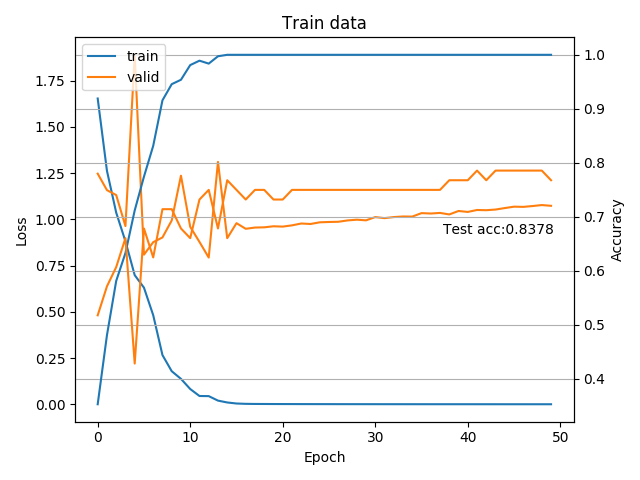

Values plotted in this chart, from the file beside it:
1.652920036212257804e+00, 1.262030719415001334e+00, 1.036082122636877934e+00, 8.807759414548459453e-01, 6.980590185393458214e-01, 6.303614235442617231e-01, 4.816661315119784570e-01, 2.661082040842460694e-01, 1.788385495057572550e-01, 1.374380649168692181e-01, 8.251363944019311780e-02, 4.484434296255526003e-02, 4.415668842241005781e-02, 1.982776370436034261e-02, 9.818936030015996963e-03, 4.225641585198109187e-03, 2.392304655032880412e-03, 1.832695557664998885e-03, 1.617097828547348851e-03, 1.399291343936372644e-03, 1.274728395915387859e-03, 1.149712368319540014e-03, 1.033588683323772781e-03, 9.668088966029007468e-04
3.532608695652174058e-01, 4.809782608695652439e-01, 5.815217391304348116e-01, 6.331521739130434590e-01, 7.119565217391304879e-01, 7.744565217391304879e-01, 8.315217391304348116e-01, 9.157608695652174058e-01, 9.456521739130434590e-01, 9.538043478260869179e-01, 9.809782608695651884e-01, 9.891304347826086474e-01, 9.836956521739130821e-01, 9.972826086956522174e-01, 1.000000000000000000e+00, 1.000000000000000000e+00, 1.000000000000000000e+00, 1.000000000000000000e+00, 1.000000000000000000e+00, 1.000000000000000000e+00, 1.000000000000000000e+00, 1.000000000000000000e+00, 1.000000000000000000e+00, 1.000000000000000000e+00
1.246569190706525498e+00, 1.157623205866132432e+00, 1.130882339818137128e+00, 9.631910238947186675e-01, 1.889082942690168077e+00, 8.086365418774741354e-01, 8.763111659458705516e-01, 9.018597581556865306e-01, 9.935620682580130758e-01, 1.235749844993863755e+00, 9.592142786298479828e-01, 8.776452371052333445e-01, 7.931290268898010254e-01, 1.310162161077771836e+00, 8.978778038706097808e-01, 9.789836449282509623e-01, 9.486481675079890818e-01, 9.553251734801700978e-01, 9.565707104546683492e-01, 9.621971547603607178e-01, 9.604119019848960104e-01, 9.671998662608010111e-01, 9.772012659481593699e-01, 9.745863378047943115e-01
5.178571428571429047e-01, 5.714285714285713969e-01, 6.071428571428570953e-01, 6.607142857142856984e-01, 4.285714285714285476e-01, 6.785714285714286031e-01, 6.250000000000000000e-01, 7.142857142857143016e-01, 7.142857142857143016e-01, 6.785714285714286031e-01, 6.607142857142856984e-01, 7.321428571428570953e-01, 7.500000000000000000e-01, 6.785714285714286031e-01, 7.678571428571429047e-01, 7.500000000000000000e-01, 7.321428571428570953e-01, 7.500000000000000000e-01, 7.500000000000000000e-01, 7.321428571428570953e-01, 7.321428571428570953e-01, 7.500000000000000000e-01, 7.500000000000000000e-01, 7.500000000000000000e-01
8.282528421631804028e-01, 0.000000000000000000e+00, 0.000000000000000000e+00, 0.000000000000000000e+00, 0.000000000000000000e+00, 0.000000000000000000e+00, 0.000000000000000000e+00, 0.000000000000000000e+00, 0.000000000000000000e+00, 0.000000000000000000e+00, 0.000000000000000000e+00, 0.000000000000000000e+00, 0.000000000000000000e+00, 0.000000000000000000e+00, 0.000000000000000000e+00, 0.000000000000000000e+00, 0.000000000000000000e+00, 0.000000000000000000e+00, 0.000000000000000000e+00, 0.000000000000000000e+00, 0.000000000000000000e+00, 0.000000000000000000e+00, 0.000000000000000000e+00, 0.000000000000000000e+00
8.378378378378378288e-01, 0.000000000000000000e+00, 0.000000000000000000e+00, 0.000000000000000000e+00, 0.000000000000000000e+00, 0.000000000000000000e+00, 0.000000000000000000e+00, 0.000000000000000000e+00, 0.000000000000000000e+00, 0.000000000000000000e+00, 0.000000000000000000e+00, 0.000000000000000000e+00, 0.000000000000000000e+00, 0.000000000000000000e+00, 0.000000000000000000e+00, 0.000000000000000000e+00, 0.000000000000000000e+00, 0.000000000000000000e+00, 0.000000000000000000e+00, 0.000000000000000000e+00, 0.000000000000000000e+00, 0.000000000000000000e+00, 0.000000000000000000e+00, 0.000000000000000000e+00
